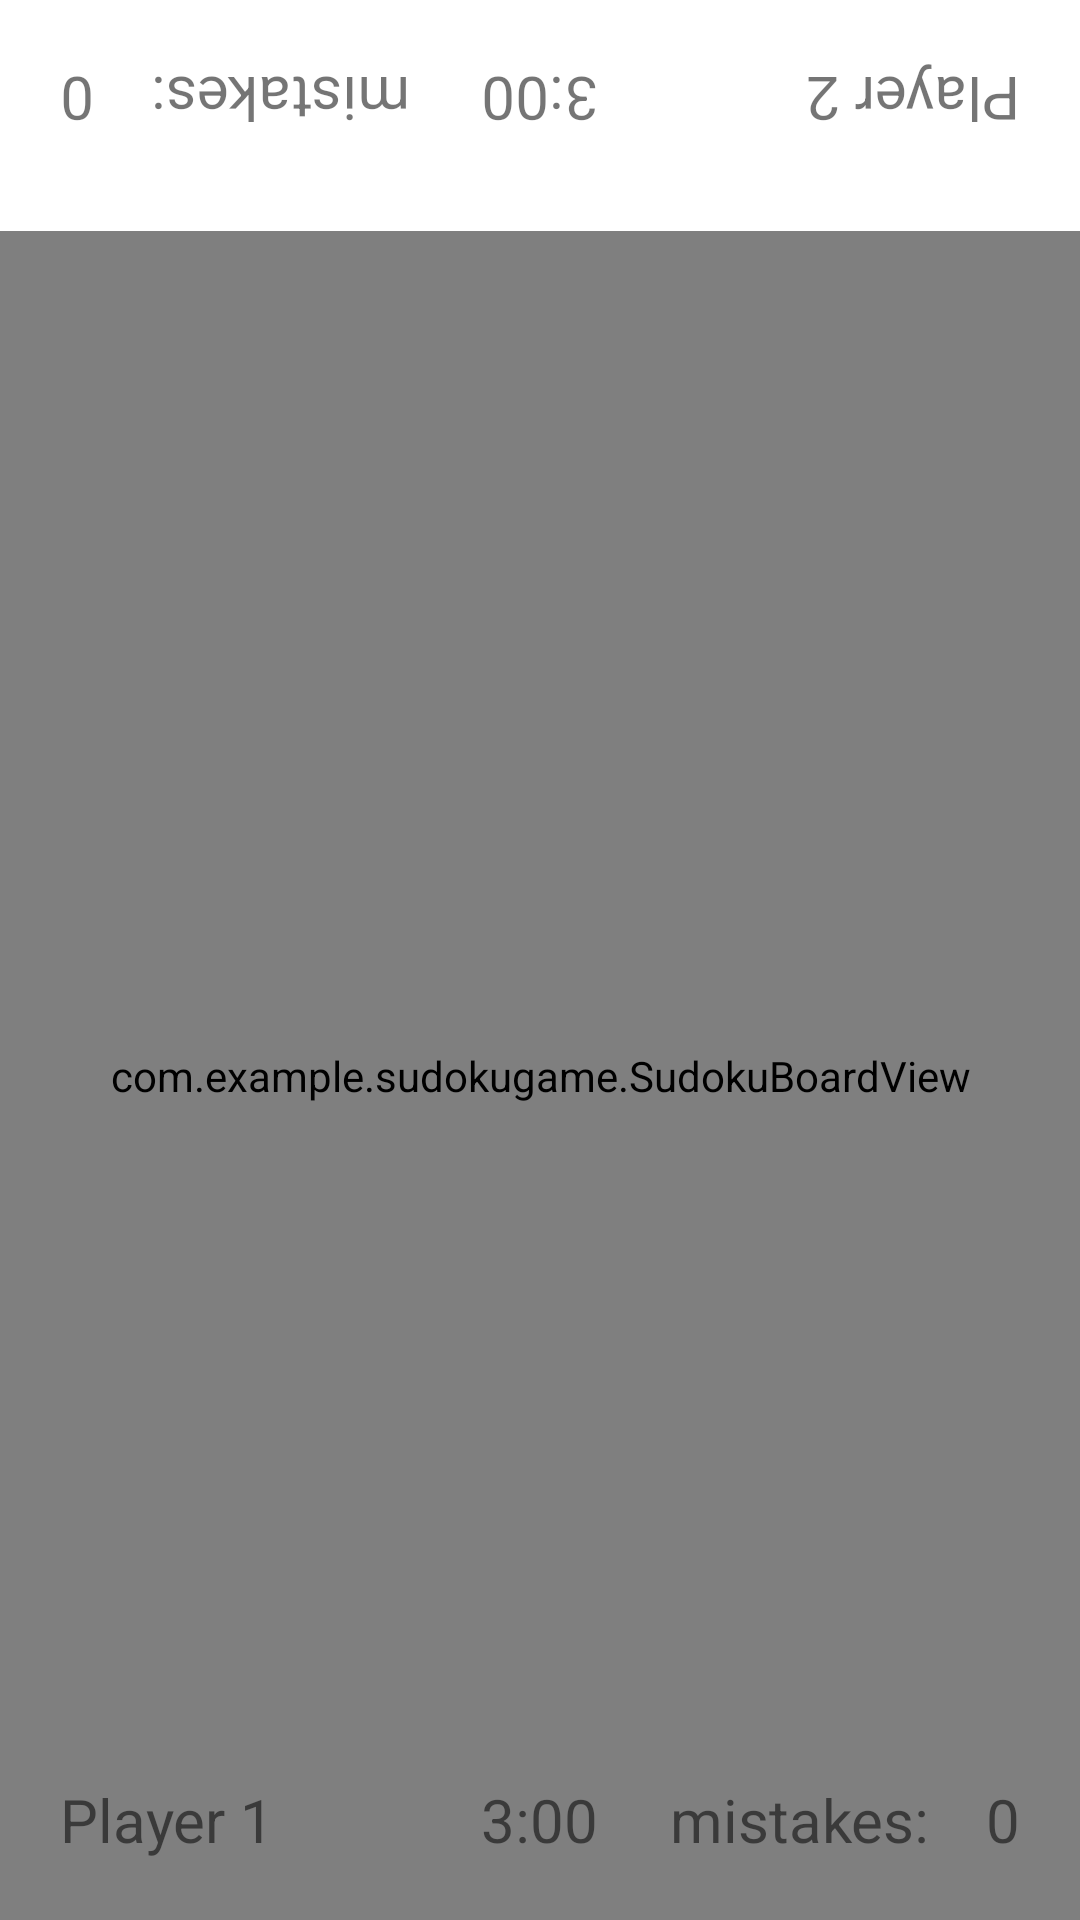

The Android layout XML behind this screen, and the referenced resources:
<!-- AndroidManifest.xml: application theme Theme.SudokuGame -->
<!-- res/layout/activity_two_players.xml -->
<?xml version="1.0" encoding="utf-8"?>
<RelativeLayout xmlns:android="http://schemas.android.com/apk/res/android"
    xmlns:app="http://schemas.android.com/apk/res-auto"
    xmlns:tools="http://schemas.android.com/tools"
    android:layout_width="match_parent"
    android:layout_height="match_parent"
    tools:context=".TwoPlayersActivity">
    <TextView
        android:id="@+id/playerTwo"
        android:layout_marginTop="20dp"
        android:layout_marginEnd="20dp"
        android:layout_width="wrap_content"
        android:layout_alignParentEnd="true"
        android:text="@string/player_2"
        android:textSize="20sp"
        android:rotation="180"
        android:layout_height="wrap_content"/>
        <TextView
            android:id="@+id/timeTwo"
            android:layout_marginTop="20dp"
            android:layout_centerHorizontal="true"
            android:layout_width="wrap_content"
            android:text="3:00"
            android:textSize="20sp"
            android:rotation="180"
            android:layout_height="wrap_content"/>
    <TextView
        android:layout_marginTop="20dp"
        android:layout_marginStart="50dp"
        android:layout_width="wrap_content"
        android:text="@string/mistakes"
        android:textSize="20sp"
        android:rotation="180"
        android:layout_alignParentStart="true"
        android:layout_alignParentTop="true"
        android:layout_height="wrap_content"/>
    <TextView
        android:id="@+id/mistakesTwo"
        android:layout_marginTop="20dp"
        android:layout_marginStart="20dp"
        android:layout_width="wrap_content"
        android:text="@string/_0"
        android:textSize="20sp"
        android:rotation="180"
        android:layout_alignParentStart="true"
        android:layout_alignParentTop="true"
        android:layout_height="wrap_content"/>

        <com.example.sudokugame.SudokuBoardView
            android:id="@+id/sudokuBoardView"
            android:layout_marginTop="30dp"
            android:layout_width="match_parent"
            android:layout_height="match_parent"
            android:layout_below="@id/timeTwo"
            android:layout_centerHorizontal="true" />

        <GridLayout
            android:id="@+id/buttonsLayout"
            android:layout_width="wrap_content"
            android:layout_height="wrap_content"
            android:layout_below="@id/sudokuBoardView"
            android:layout_centerHorizontal="true"
            android:layout_marginTop="30dp"
            android:columnCount="3"
            android:rowCount="3">


            <Button
                android:id="@+id/oneButton"
                android:layout_width="wrap_content"
                android:layout_margin="1dp"
                android:layout_height="wrap_content"
                android:layout_row="0"
                android:layout_column="0"
                android:text="@string/_1" />

            <Button
                android:id="@+id/twoButton"
                android:layout_width="wrap_content"
                android:layout_height="wrap_content"
                android:layout_row="0"
                android:layout_column="1"
                android:layout_margin="1dp"
                android:text="@string/_2" />

            <Button
                android:id="@+id/threeButton"
                android:layout_width="wrap_content"
                android:layout_height="wrap_content"
                android:layout_row="0"
                android:layout_margin="1dp"
                android:layout_column="2"
                android:text="@string/_3" />

            <Button
                android:id="@+id/fourButton"
                android:layout_width="wrap_content"
                android:layout_height="wrap_content"
                android:layout_row="1"
                android:layout_column="0"
                android:layout_margin="1dp"
                android:text="@string/_4" />

            <Button
                android:id="@+id/fiveButton"
                android:layout_width="wrap_content"
                android:layout_height="wrap_content"
                android:layout_row="1"
                android:layout_column="1"
                android:layout_margin="1dp"
                android:text="@string/_5" />

            <Button
                android:id="@+id/sixButton"
                android:layout_width="wrap_content"
                android:layout_height="wrap_content"
                android:layout_row="1"
                android:layout_column="2"
                android:layout_margin="1dp"
                android:text="@string/_6" />

            <Button
                android:id="@+id/sevenButton"
                android:layout_width="wrap_content"
                android:layout_height="wrap_content"
                android:layout_row="2"
                android:layout_column="0"
                android:layout_margin="1dp"
                android:text="@string/_7" />

            <Button
                android:id="@+id/eightButton"
                android:layout_width="wrap_content"
                android:layout_height="wrap_content"
                android:layout_row="2"
                android:layout_column="1"
                android:layout_margin="1dp"
                android:text="@string/_8" />

            <Button
                android:id="@+id/nineButton"
                android:layout_width="wrap_content"
                android:layout_height="wrap_content"
                android:layout_row="2"
                android:layout_margin="1dp"
                android:layout_column="2"
                android:text="@string/_9" />
        </GridLayout>

    <TextView
        android:id="@+id/timeOne"
        android:layout_marginBottom="20dp"
        android:layout_width="wrap_content"
        android:text="3:00"
        android:textSize="20sp"
        android:layout_centerHorizontal="true"
        android:layout_alignParentBottom="true"
        android:layout_height="wrap_content"/>
    <TextView
        android:id="@+id/playerOne"
        android:layout_marginBottom="20dp"
        android:layout_marginStart="20dp"
        android:layout_width="wrap_content"
        android:text="@string/player_1"
        android:textSize="20sp"
        android:layout_alignParentBottom="true"
        android:layout_height="wrap_content"/>

    <TextView
        android:layout_marginBottom="20dp"
        android:layout_marginEnd="50dp"
        android:layout_width="wrap_content"
        android:text="@string/mistakes"
        android:textSize="20sp"
        android:layout_alignParentEnd="true"
        android:layout_alignParentBottom="true"
        android:layout_height="wrap_content"/>
    <TextView
        android:id="@+id/mistakesOne"
        android:layout_marginBottom="20dp"
        android:layout_marginEnd="20dp"
        android:layout_width="wrap_content"
        android:text="@string/_0"
        android:textSize="20sp"
        android:layout_alignParentEnd="true"
        android:layout_alignParentBottom="true"
        android:layout_height="wrap_content"/>


    </RelativeLayout>
<!-- resources referenced by this layout -->
<resources>
  <string name="_0">0</string>
  <string name="_1">1</string>
  <string name="_2">2</string>
  <string name="_3">3</string>
  <string name="_4">4</string>
  <string name="_5">5</string>
  <string name="_6">6</string>
  <string name="_7">7</string>
  <string name="_8">8</string>
  <string name="_9">9</string>
  <string name="mistakes">mistakes:</string>
  <string name="player_1">Player 1</string>
  <string name="player_2">Player 2</string>
  <style name="Theme.SudokuGame" parent="Theme.MaterialComponents.DayNight.DarkActionBar">
          
          <item name="colorPrimary">@color/purple_500</item>
          <item name="colorPrimaryVariant">@color/purple_700</item>
          <item name="colorOnPrimary">@color/white</item>
          
          <item name="colorSecondary">@color/teal_200</item>
          <item name="colorSecondaryVariant">@color/teal_700</item>
          <item name="colorOnSecondary">@color/black</item>
          
          <item name="android:statusBarColor">?attr/colorPrimaryVariant</item>
          
      </style>
  <!-- not gathered from this repository: default colours our renderer supplied (Android Studio template values) -->
  <color name="purple_500">#FF6200EE</color>
  <color name="purple_700">#FF3700B3</color>
  <color name="teal_200">#FF03DAC5</color>
  <color name="teal_700">#FF018786</color>
  <color name="black">#FF000000</color>
  <color name="white">#FFFFFFFF</color>
</resources>
